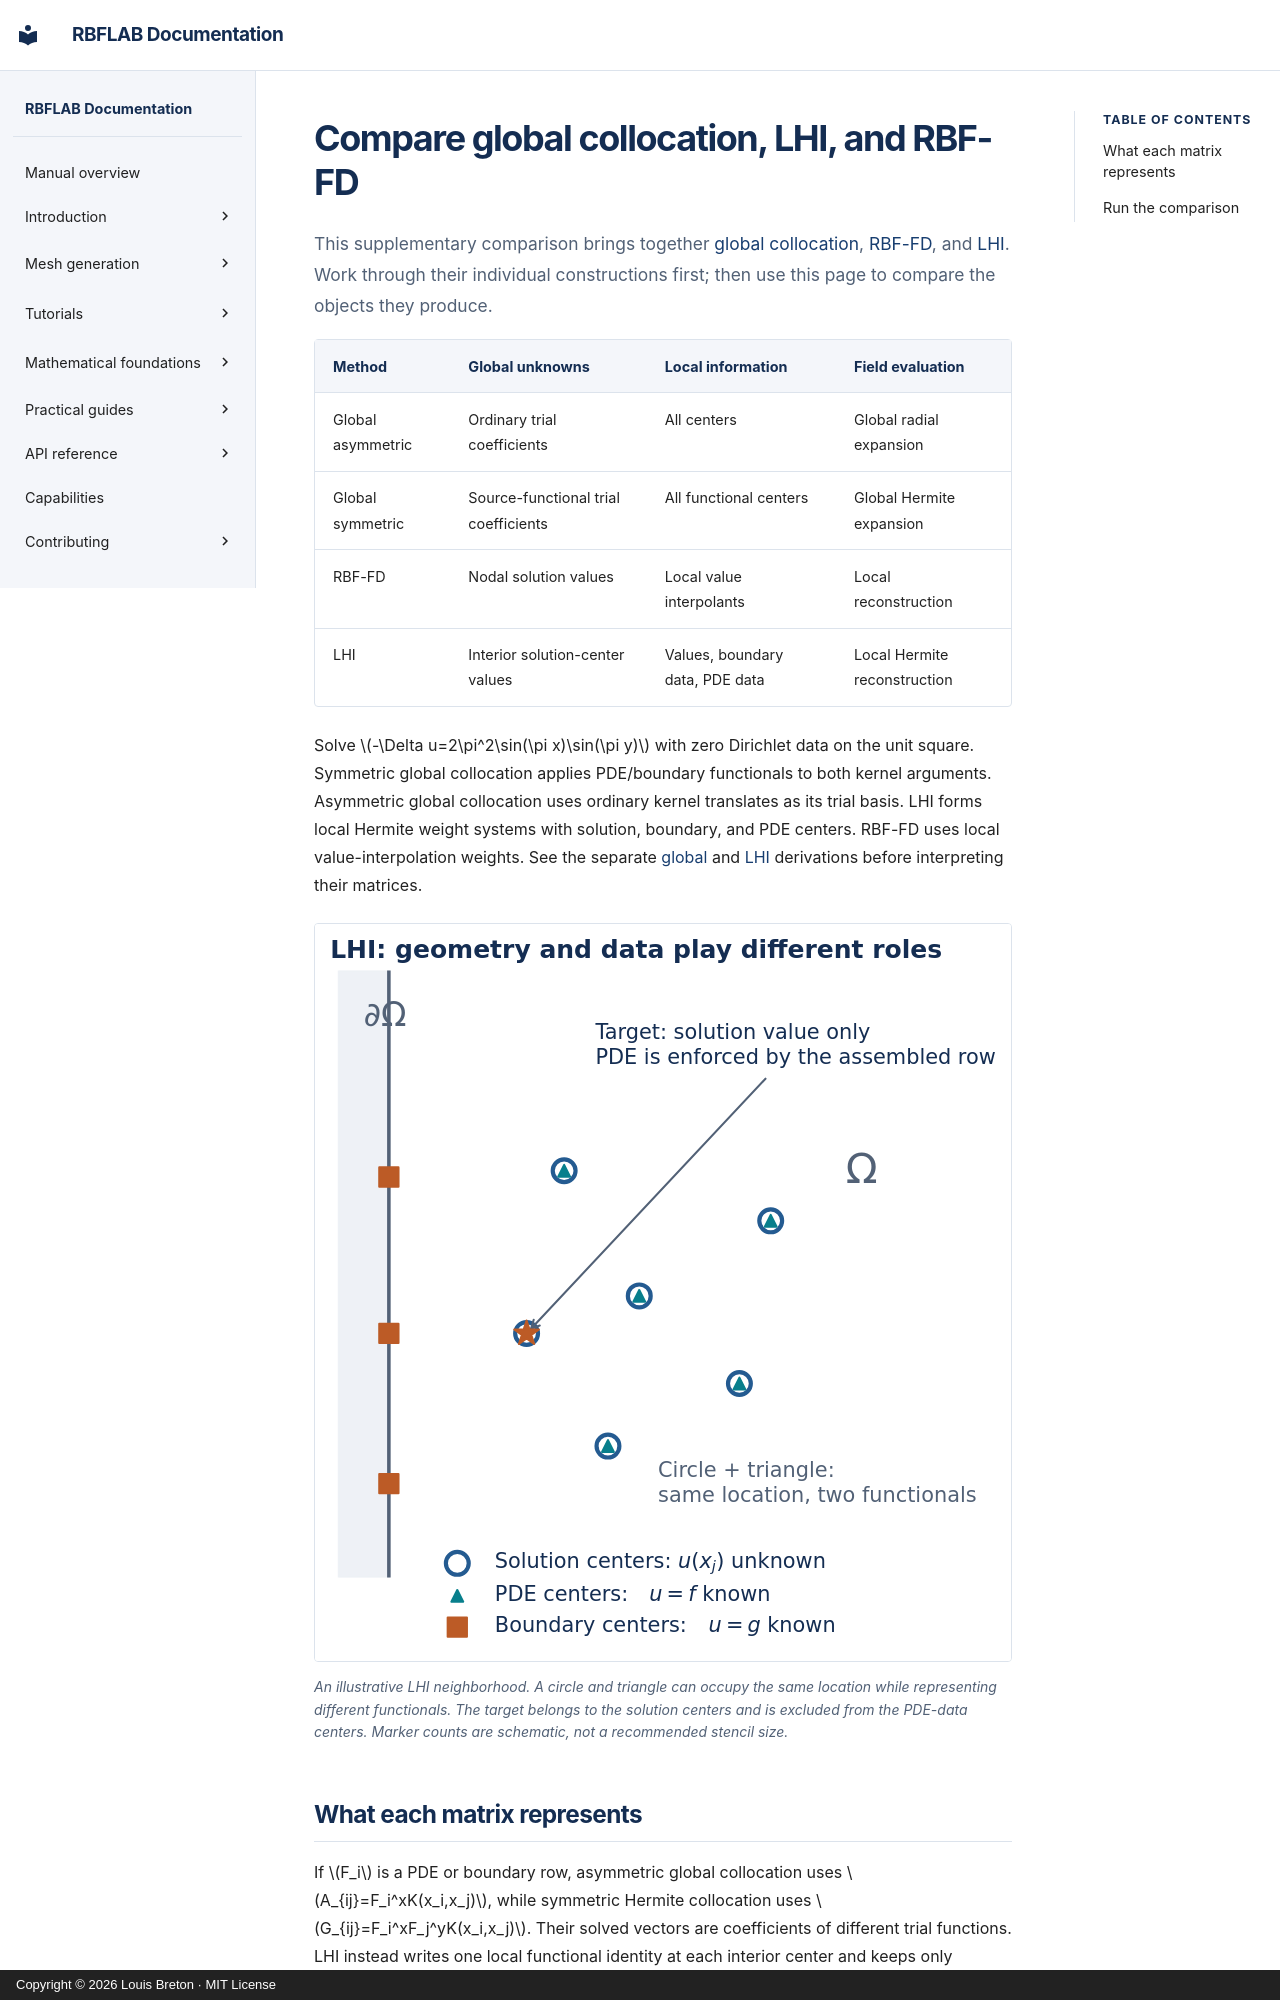

repository: LDBreton/RBFLAB · page: tutorials/global-lhi/index.html · generator: mkdocs · copyright: Copyright © 2026 Louis Breton · MIT License

# Compare global collocation, LHI, and RBF-FD

This supplementary comparison brings together [global collocation](global-collocation.md),
[RBF-FD](one-stencil.md), and [LHI](lhi.md). Work through their individual
constructions first; then use this page to compare the objects they produce.

| Method | Global unknowns | Local information | Field evaluation |
|---|---|---|---|
| Global asymmetric | Ordinary trial coefficients | All centers | Global radial expansion |
| Global symmetric | Source-functional trial coefficients | All functional centers | Global Hermite expansion |
| RBF-FD | Nodal solution values | Local value interpolants | Local reconstruction |
| LHI | Interior solution-center values | Values, boundary data, PDE data | Local Hermite reconstruction |

Solve \(-\Delta u=2\pi^2\sin(\pi x)\sin(\pi y)\) with zero Dirichlet data on the unit square. Symmetric global collocation applies PDE/boundary functionals to both kernel arguments. Asymmetric global collocation uses ordinary kernel translates as its trial basis. LHI forms local Hermite weight systems with solution, boundary, and PDE centers. RBF-FD uses local value-interpolation weights. See the separate [global](../theory/global.md) and [LHI](../theory/lhi.md) derivations before interpreting their matrices.


<figure class="stencil-figure">
<a href="../../assets/lhi_centers.svg" aria-label="Open the LHI center diagram at full size"><img src="../../assets/lhi_centers.svg" alt="LHI schematic with blue circles for solution values, teal triangles for PDE data, orange squares on the boundary, and a target that has no PDE-data triangle"></a>
<figcaption>An illustrative LHI neighborhood. A circle and triangle can occupy the same location while representing different functionals. The target belongs to the solution centers and is excluded from the PDE-data centers. Marker counts are schematic, not a recommended stencil size.</figcaption>
</figure>
